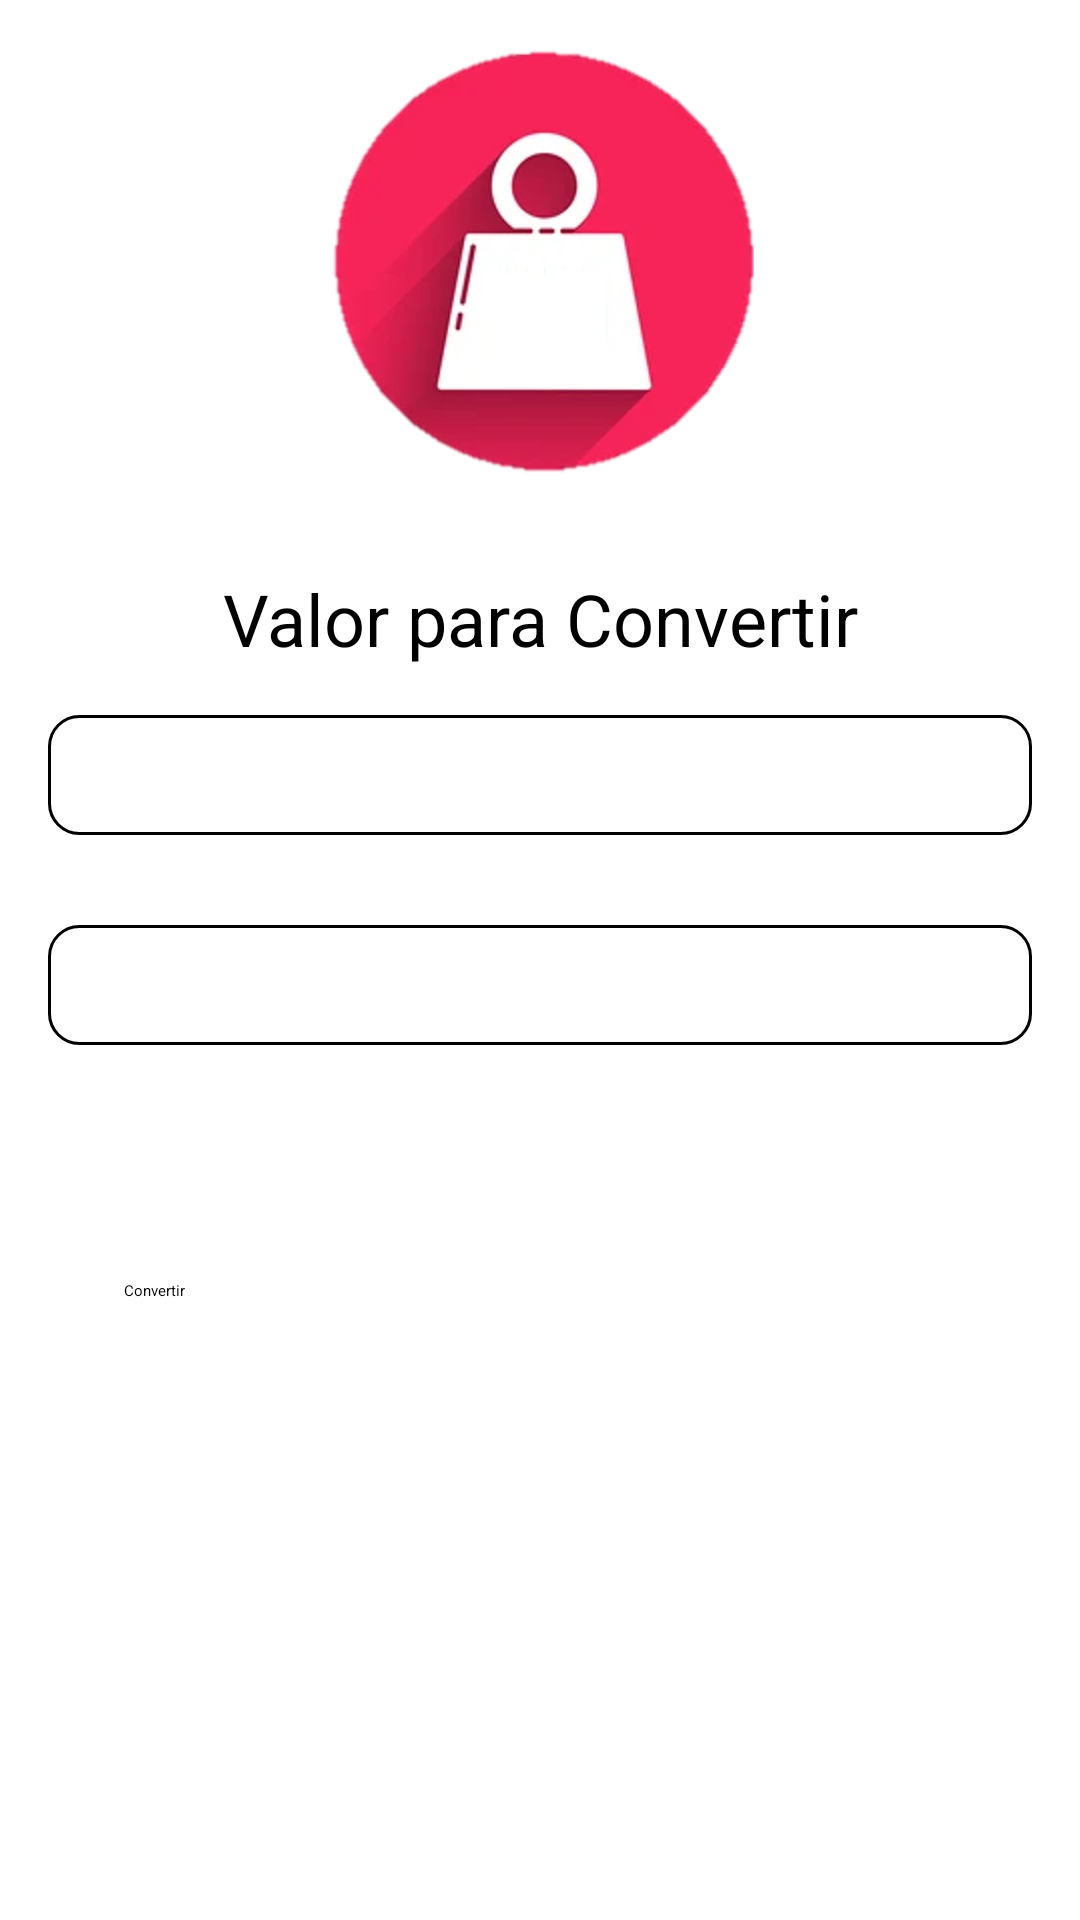

Produce the Android XML layout that renders to this screen, including the resource entries it uses.
<!-- AndroidManifest.xml: application theme Theme.Unidades -->
<!-- res/layout/peso.xml -->
<?xml version="1.0" encoding="utf-8"?>
<LinearLayout xmlns:android="http://schemas.android.com/apk/res/android"
    xmlns:app="http://schemas.android.com/apk/res-auto"
    xmlns:tools="http://schemas.android.com/tools"
    android:layout_width="match_parent"
    android:layout_height="match_parent"
    android:orientation="vertical"
    android:padding="16dp"
    tools:context=".MainActivity">

    <ImageView
        android:id="@+id/imageView"
        android:layout_width="163dp"
        android:layout_height="144dp"
        android:layout_gravity="center_horizontal"
        android:src="@drawable/peso" />
    <EditText
        android:id="@+id/edit_text"
        android:layout_width="match_parent"
        android:layout_height="wrap_content"
        android:layout_marginTop="30dp"
        android:hint="Valor para Convertir"
        android:backgroundTint="@color/rosa"
        android:textSize="24sp"
        android:gravity="center"
        android:inputType="numberDecimal" />
    <LinearLayout
        android:layout_width="match_parent"
        android:layout_height="wrap_content"
        android:orientation="vertical"
        android:layout_marginTop="16dp">

        <LinearLayout
            android:layout_width="match_parent"
            android:layout_height="wrap_content"
            android:orientation="horizontal"
            android:padding="20dp"
            android:background="@drawable/spinner_border_rosa" >
            <TextView
                android:id="@+id/textView1"
                android:layout_width="0dp"
                android:layout_height="match_parent"
                android:layout_weight="0.4"
                android:shadowColor="@color/black"
                android:textStyle="bold"
                android:text="De:" />
            <Spinner
                android:id="@+id/spinner1"
                android:layout_width="0dp"
                android:layout_height="wrap_content"
                android:layout_weight="1" />
        </LinearLayout>

        <LinearLayout
            android:layout_width="match_parent"
            android:layout_height="wrap_content"
            android:orientation="horizontal"
            android:padding="20dp"
            android:layout_marginTop="30dp"
            android:background="@drawable/spinner_border_rosa" >
            <TextView
                android:id="@+id/textView2"
                android:layout_width="0dp"
                android:layout_height="match_parent"
                android:layout_weight="0.4"
                android:shadowColor="@color/black"
                android:textStyle="bold"
                android:text="Para:" />

            <Spinner
                android:id="@+id/spinner2"
                android:layout_width="0dp"
                android:layout_height="wrap_content"
                android:layout_weight="1" />
        </LinearLayout>
    </LinearLayout>
    <TextView
        android:id="@+id/text_view_resultado"
        android:layout_width="match_parent"
        android:layout_height="wrap_content"
        android:layout_marginTop="16dp"
        android:textAlignment="center"
        android:textColor="@color/black"
        android:textSize="24sp"
        android:textStyle="bold" />


    <Button
        android:id="@+id/button_convertir"
        android:layout_width="277dp"
        android:layout_height="83dp"
        android:layout_marginTop="30dp"
        android:backgroundTint="@color/rosa"
        android:text="Convertir"
        app:cornerRadius="100dp"
        android:elevation="200dp"
        android:translationZ="200dp"
        android:layout_gravity="center_horizontal|center_vertical" />

</LinearLayout>
<!-- resources referenced by this layout -->
<resources>
  <color name="black">#FF000000</color>
  <!-- drawable peso: png bitmap (drawable, 461220 bytes) -->
  <!-- drawable spinner_border_rosa (drawable) -->
  <shape xmlns:android="http://schemas.android.com/apk/res/android"
      android:shape="rectangle">
  
      <stroke
          android:width="1dp"
          android:color="@color/rosa" />
  
      <corners
          android:radius="10dp" />
  
      <padding
          android:left="8dp"
          android:top="8dp"
          android:right="8dp"
          android:bottom="8dp" />
  
  </shape>
</resources>
